Run: headless pygame with SDL's dummy video driver; simulated clock (each Clock.tick advances the game by its frame time, no real sleeping); random seed 0; keys injected as events and as key.get_pressed() state; no mouse input.
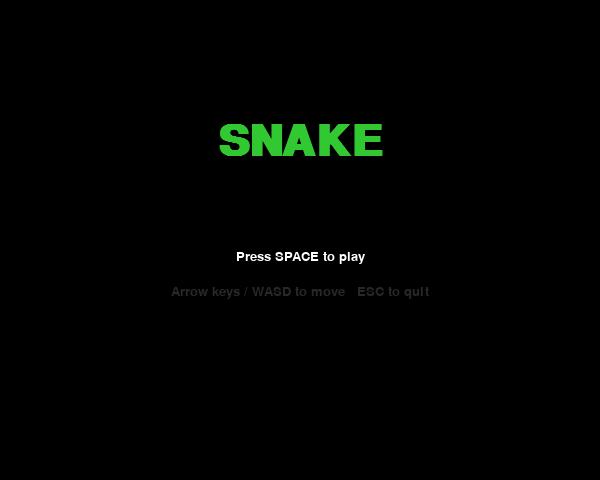
Frame 1 of 4 · flips 1–60 · no input
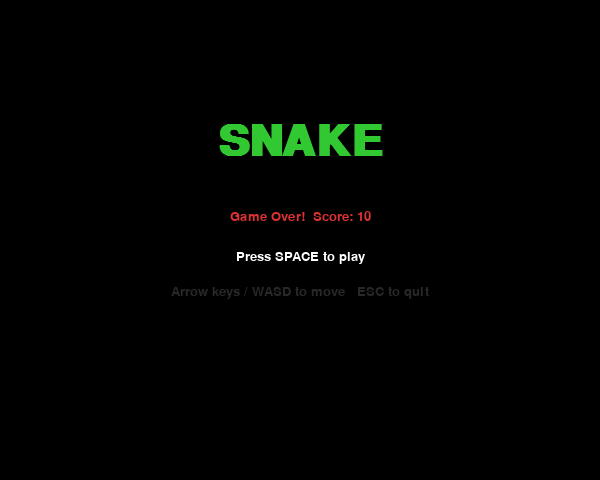
Frame 2 of 4 · flips 61–180 · tapped SPACE, RETURN · held RIGHT (→), D
Frame 3 of 4 · flips 181–300 · held DOWN (↓), S · screen unchanged from frame 2, image omitted
Frame 4 of 4 · flips 301–420 · held LEFT (←), A, UP (↑), W · screen unchanged from frame 3, image omitted

The pygame program that drew these frames:

import pygame
import random
import sys

# --- Constants ---
TILE = 20
COLS = 30
ROWS = 24
WIDTH = COLS * TILE
HEIGHT = ROWS * TILE
FPS = 10

BLACK  = (0,   0,   0)
GREEN  = (50,  200, 50)
DGREEN = (30,  140, 30)
RED    = (220, 50,  50)
WHITE  = (255, 255, 255)
GRAY   = (40,  40,  40)
YELLOW = (255, 220, 0)

UP    = (0, -1)
DOWN  = (0,  1)
LEFT  = (-1, 0)
RIGHT = (1,  0)

def random_food(snake):
    while True:
        pos = (random.randint(0, COLS - 1), random.randint(0, ROWS - 1))
        if pos not in snake:
            return pos

def draw_tile(surf, x, y, color, inner_color=None):
    rect = pygame.Rect(x * TILE + 1, y * TILE + 1, TILE - 2, TILE - 2)
    pygame.draw.rect(surf, color, rect, border_radius=4)
    if inner_color:
        inner = rect.inflate(-6, -6)
        pygame.draw.rect(surf, inner_color, inner, border_radius=2)

def draw_grid(surf):
    for x in range(COLS):
        for y in range(ROWS):
            pygame.draw.rect(surf, GRAY, (x * TILE, y * TILE, TILE, TILE), 1)

def show_centered(surf, font, text, y, color=WHITE):
    img = font.render(text, True, color)
    surf.blit(img, (WIDTH // 2 - img.get_width() // 2, y))

def game_loop(screen, clock, font, big_font):
    snake = [(COLS // 2, ROWS // 2)]
    direction = RIGHT
    next_dir = RIGHT
    food = random_food(snake)
    score = 0
    running = True

    while running:
        clock.tick(FPS)

        for event in pygame.event.get():
            if event.type == pygame.QUIT:
                pygame.quit()
                sys.exit()
            if event.type == pygame.KEYDOWN:
                if event.key in (pygame.K_UP, pygame.K_w) and direction != DOWN:
                    next_dir = UP
                elif event.key in (pygame.K_DOWN, pygame.K_s) and direction != UP:
                    next_dir = DOWN
                elif event.key in (pygame.K_LEFT, pygame.K_a) and direction != RIGHT:
                    next_dir = LEFT
                elif event.key in (pygame.K_RIGHT, pygame.K_d) and direction != LEFT:
                    next_dir = RIGHT
                elif event.key == pygame.K_ESCAPE:
                    return score, False  # quit to menu

        direction = next_dir
        head = (snake[0][0] + direction[0], snake[0][1] + direction[1])

        # Wall collision
        if not (0 <= head[0] < COLS and 0 <= head[1] < ROWS):
            return score, True

        # Self collision
        if head in snake:
            return score, True

        snake.insert(0, head)

        if head == food:
            score += 10
            food = random_food(snake)
        else:
            snake.pop()

        # Draw
        screen.fill(BLACK)
        draw_grid(screen)

        for i, (x, y) in enumerate(snake):
            color = GREEN if i > 0 else DGREEN
            inner = DGREEN if i > 0 else GREEN
            draw_tile(screen, x, y, color, inner)

        # Food (pulsing dot)
        fx, fy = food
        pygame.draw.circle(screen, RED,
                           (fx * TILE + TILE // 2, fy * TILE + TILE // 2),
                           TILE // 2 - 2)
        pygame.draw.circle(screen, YELLOW,
                           (fx * TILE + TILE // 2, fy * TILE + TILE // 2),
                           TILE // 4)

        score_img = font.render(f"Score: {score}", True, WHITE)
        screen.blit(score_img, (8, 4))

        pygame.display.flip()

    return score, False

def menu(screen, clock, font, big_font, last_score=None, game_over=False):
    while True:
        clock.tick(30)
        screen.fill(BLACK)

        show_centered(screen, big_font, "SNAKE", HEIGHT // 4, GREEN)

        if game_over and last_score is not None:
            show_centered(screen, font, f"Game Over!  Score: {last_score}", HEIGHT // 2 - 30, RED)

        show_centered(screen, font, "Press SPACE to play", HEIGHT // 2 + 10, WHITE)
        show_centered(screen, font, "Arrow keys / WASD to move   ESC to quit", HEIGHT // 2 + 45, GRAY)

        for event in pygame.event.get():
            if event.type == pygame.QUIT:
                pygame.quit()
                sys.exit()
            if event.type == pygame.KEYDOWN:
                if event.key == pygame.K_SPACE:
                    return
                if event.key == pygame.K_ESCAPE:
                    pygame.quit()
                    sys.exit()

        pygame.display.flip()

def main():
    pygame.init()
    screen = pygame.display.set_mode((WIDTH, HEIGHT))
    pygame.display.set_caption("Snake")
    clock = pygame.time.Clock()
    font = pygame.font.SysFont("consolas", 20)
    big_font = pygame.font.SysFont("consolas", 64, bold=True)

    last_score = None
    game_over = False

    while True:
        menu(screen, clock, font, big_font, last_score, game_over)
        last_score, game_over = game_loop(screen, clock, font, big_font)

if __name__ == "__main__":
    main()
